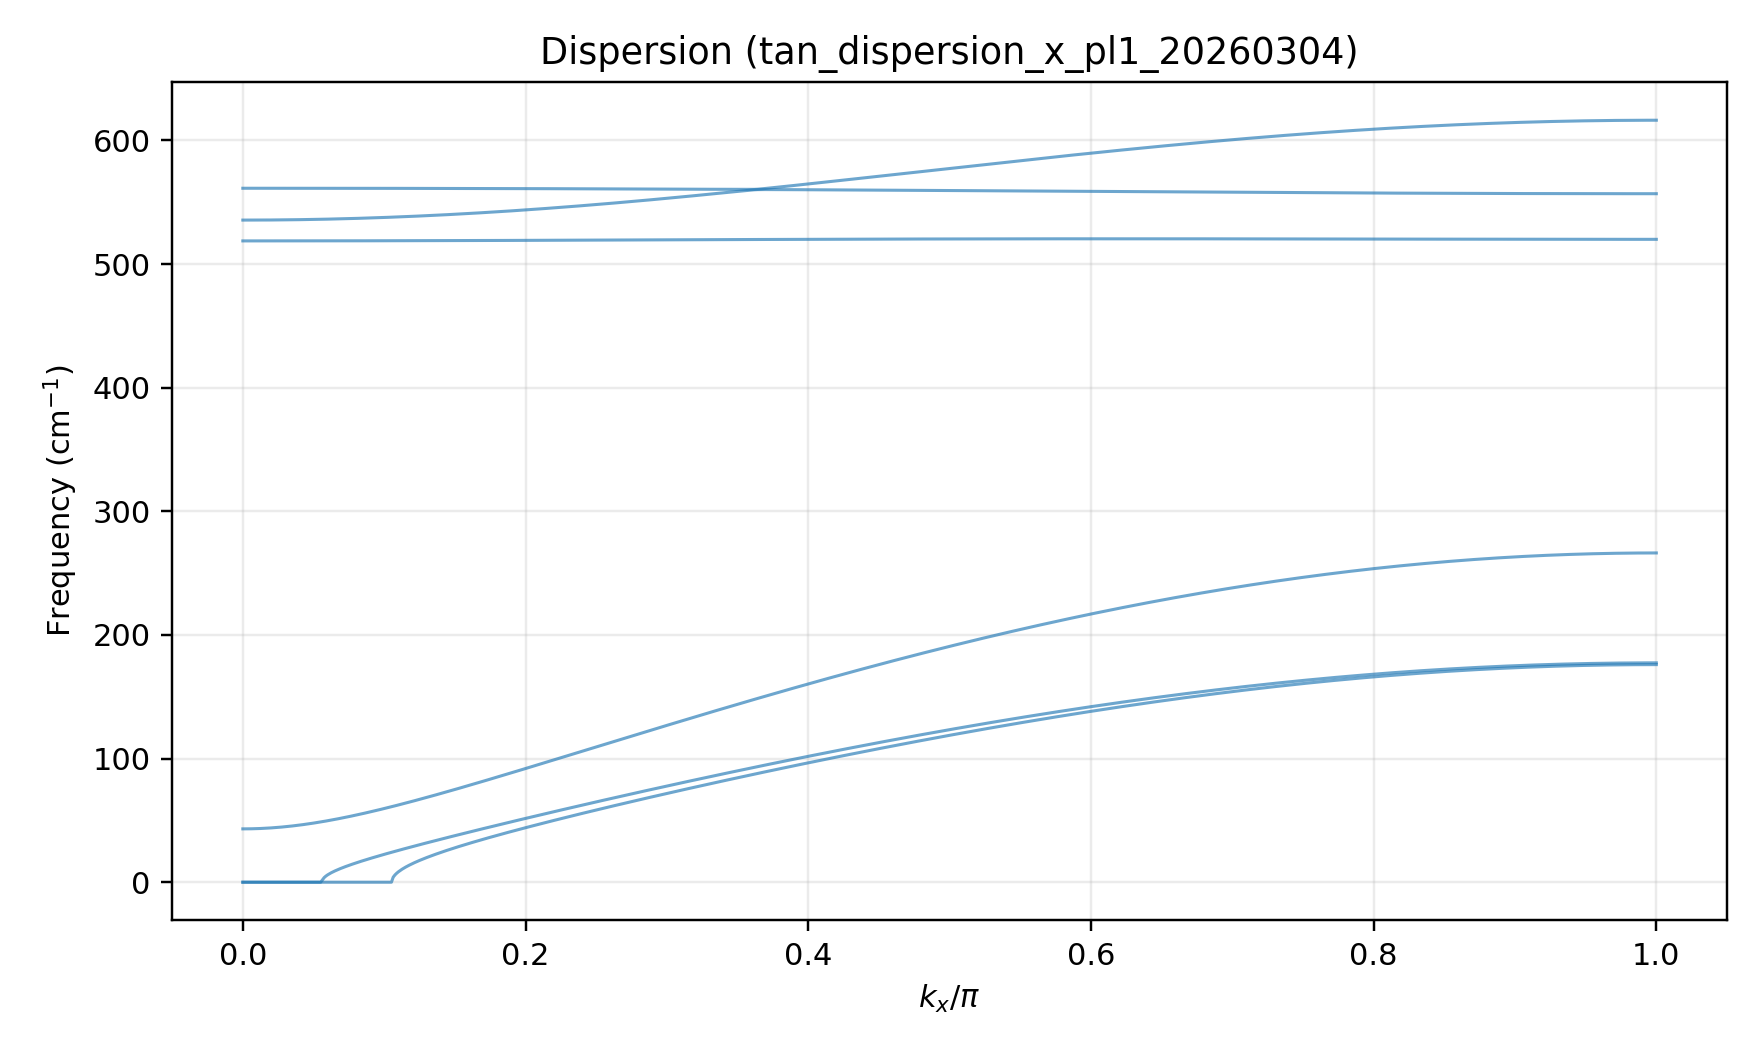

The table this chart was drawn from, first rows:
# kx	kx_over_pi	mode0	mode1	mode2	mode3	mode4	mode5	mode0_cm1	mode1_cm1	mode2_cm1	mode3_cm1	mode4_cm1	mode5_cm1
0.0000000000e+00	0.0000000000e+00	0.000000000000e+00	0.000000000000e+00	3.931376519075e-04	4.727036388648e-03	4.880483868948e-03	5.115171959347e-03	0.00000000	0.00000000	43.14	518.7	535.6	561.3
3.9319056991e-03	1.2515644556e-03	0.000000000000e+00	0.000000000000e+00	3.931658372295e-04	4.727036561622e-03	4.880486929013e-03	5.115171852110e-03	0.00000000	0.00000000	43.14	518.7	535.6	561.3
7.8638113982e-03	2.5031289111e-03	0.000000000000e+00	0.000000000000e+00	3.932503806366e-04	4.727037080536e-03	4.880496109150e-03	5.115171530398e-03	0.00000000	0.00000000	43.15	518.7	535.6	561.3
1.1795717097e-02	3.7546933667e-03	0.000000000000e+00	0.000000000000e+00	3.933912444789e-04	4.727037945364e-03	4.880511409183e-03	5.115170994210e-03	0.00000000	0.00000000	43.17	518.7	535.6	561.3
1.5727622796e-02	5.0062578223e-03	0.000000000000e+00	0.000000000000e+00	3.935883660965e-04	4.727039156065e-03	4.880532828819e-03	5.115170243545e-03	0.00000000	0.00000000	43.19	518.7	535.6	561.3
1.9659528496e-02	6.2578222778e-03	0.000000000000e+00	0.000000000000e+00	3.938416579536e-04	4.727040712581e-03	4.880560367646e-03	5.115169278400e-03	0.00000000	0.00000000	43.22	518.7	535.6	561.3
2.3591434195e-02	7.5093867334e-03	0.000000000000e+00	0.000000000000e+00	3.941510078260e-04	4.727042614836e-03	4.880594025139e-03	5.115168098774e-03	0.00000000	0.00000000	43.25	518.7	535.6	561.3
2.7523339894e-02	8.7609511890e-03	0.000000000000e+00	0.000000000000e+00	3.945162790396e-04	4.727044862739e-03	4.880633800651e-03	5.115166704663e-03	0.00000000	0.00000000	43.29	518.7	535.6	561.3
3.1455245593e-02	1.0012515645e-02	0.000000000000e+00	0.000000000000e+00	3.949373107606e-04	4.727047456182e-03	4.880679693420e-03	5.115165096063e-03	0.00000000	0.00000000	43.34	518.7	535.6	561.3
3.5387151292e-02	1.1264080100e-02	0.000000000000e+00	0.000000000000e+00	3.954139183338e-04	4.727050395040e-03	4.880731702566e-03	5.115163272970e-03	0.00000000	0.00000000	43.39	518.7	535.6	561.3
3.9319056991e-02	1.2515644556e-02	0.000000000000e+00	0.000000000000e+00	3.959458936693e-04	4.727053679170e-03	4.880789827094e-03	5.115161235380e-03	0.00000000	0.00000000	43.45	518.7	535.6	561.3
4.3250962690e-02	1.3767209011e-02	0.000000000000e+00	0.000000000000e+00	3.965330056746e-04	4.727057308415e-03	4.880854065889e-03	5.115158983286e-03	0.00000000	0.00000000	43.51	518.7	535.6	561.3
4.7182868389e-02	1.5018773467e-02	0.000000000000e+00	0.000000000000e+00	3.971750007302e-04	4.727061282601e-03	4.880924417721e-03	5.115156516682e-03	0.00000000	0.00000000	43.58	518.7	535.6	561.3
5.1114774088e-02	1.6270337922e-02	0.000000000000e+00	0.000000000000e+00	3.978716032067e-04	4.727065601535e-03	4.881000881241e-03	5.115153835563e-03	0.00000000	0.00000000	43.66	518.7	535.6	561.3
5.5046679788e-02	1.7521902378e-02	0.000000000000e+00	0.000000000000e+00	3.986225160209e-04	4.727070265010e-03	4.881083454985e-03	5.115150939920e-03	0.00000000	0.00000000	43.74	518.7	535.6	561.3
5.8978585487e-02	1.8773466834e-02	0.000000000000e+00	0.000000000000e+00	3.994274212280e-04	4.727075272800e-03	4.881172137369e-03	5.115147829747e-03	0.00000000	0.00000000	43.83	518.7	535.6	561.3
6.2910491186e-02	2.0025031289e-02	0.000000000000e+00	0.000000000000e+00	4.002859806480e-04	4.727080624666e-03	4.881266926696e-03	5.115144505034e-03	0.00000000	0.00000000	43.93	518.7	535.7	561.3
6.6842396885e-02	2.1276595745e-02	0.000000000000e+00	0.000000000000e+00	4.011978365222e-04	4.727086320349e-03	4.881367821150e-03	5.115140965774e-03	0.00000000	0.00000000	44.03	518.7	535.7	561.3
7.0774302584e-02	2.2528160200e-02	0.000000000000e+00	0.000000000000e+00	4.021626121984e-04	4.727092359575e-03	4.881474818796e-03	5.115137211956e-03	0.00000000	0.00000000	44.13	518.7	535.7	561.3
7.4706208283e-02	2.3779724656e-02	0.000000000000e+00	0.000000000000e+00	4.031799128410e-04	4.727098742054e-03	4.881587917587e-03	5.115133243571e-03	0.00000000	0.00000000	44.24	518.7	535.7	561.3
7.8638113982e-02	2.5031289111e-02	0.000000000000e+00	0.000000000000e+00	4.042493261634e-04	4.727105467478e-03	4.881707115355e-03	5.115129060608e-03	0.00000000	0.00000000	44.36	518.7	535.7	561.3
8.2570019681e-02	2.6282853567e-02	0.000000000000e+00	0.000000000000e+00	4.053704231793e-04	4.727112535524e-03	4.881832409817e-03	5.115124663057e-03	0.00000000	0.00000000	44.48	518.7	535.7	561.3
8.6501925380e-02	2.7534418023e-02	0.000000000000e+00	0.000000000000e+00	4.065427589702e-04	4.727119945851e-03	4.881963798573e-03	5.115120050906e-03	0.00000000	0.00000000	44.61	518.7	535.7	561.3
9.0433831080e-02	2.8785982478e-02	0.000000000000e+00	0.000000000000e+00	4.077658734665e-04	4.727127698104e-03	4.882101279108e-03	5.115115224142e-03	0.00000000	0.00000000	44.75	518.7	535.7	561.3
9.4365736779e-02	3.0037546934e-02	0.000000000000e+00	0.000000000000e+00	4.090392922388e-04	4.727135791910e-03	4.882244848788e-03	5.115110182754e-03	0.00000000	0.00000000	44.89	518.7	535.8	561.3
9.8297642478e-02	3.1289111389e-02	0.000000000000e+00	0.000000000000e+00	4.103625272964e-04	4.727144226879e-03	4.882394504864e-03	5.115104926728e-03	0.00000000	0.00000000	45.03	518.7	535.8	561.3
1.0222954818e-01	3.2540675845e-02	0.000000000000e+00	0.000000000000e+00	4.117350778910e-04	4.727153002607e-03	4.882550244470e-03	5.115099456050e-03	0.00000000	0.00000000	45.18	518.7	535.8	561.3
1.0616145388e-01	3.3792240300e-02	0.000000000000e+00	0.000000000000e+00	4.131564313218e-04	4.727162118670e-03	4.882712064626e-03	5.115093770707e-03	0.00000000	0.00000000	45.34	518.7	535.8	561.3
1.1009335958e-01	3.5043804756e-02	0.000000000000e+00	0.000000000000e+00	4.146260637410e-04	4.727171574633e-03	4.882879962231e-03	5.115087870683e-03	0.00000000	0.00000000	45.5	518.7	535.8	561.3
1.1402526527e-01	3.6295369212e-02	0.000000000000e+00	0.000000000000e+00	4.161434409552e-04	4.727181370039e-03	4.883053934073e-03	5.115081755964e-03	0.00000000	0.00000000	45.67	518.7	535.9	561.3
1.1795717097e-01	3.7546933667e-02	0.000000000000e+00	0.000000000000e+00	4.177080192221e-04	4.727191504419e-03	4.883233976821e-03	5.115075426534e-03	0.00000000	0.00000000	45.84	518.7	535.9	561.3
1.2188907667e-01	3.8798498123e-02	0.000000000000e+00	0.000000000000e+00	4.193192460392e-04	4.727201977287e-03	4.883420087029e-03	5.115068882377e-03	0.00000000	0.00000000	46.01	518.8	535.9	561.3
1.2582098237e-01	4.0050062578e-02	0.000000000000e+00	0.000000000000e+00	4.209765609233e-04	4.727212788139e-03	4.883612261135e-03	5.115062123476e-03	0.00000000	0.00000000	46.2	518.8	535.9	561.3
1.2975288807e-01	4.1301627034e-02	0.000000000000e+00	0.000000000000e+00	4.226793961775e-04	4.727223936457e-03	4.883810495462e-03	5.115055149814e-03	0.00000000	0.00000000	46.38	518.8	535.9	561.3
1.3368479377e-01	4.2553191489e-02	0.000000000000e+00	0.000000000000e+00	4.244271776455e-04	4.727235421707e-03	4.884014786216e-03	5.115047961374e-03	0.00000000	0.00000000	46.58	518.8	536	561.3
1.3761669947e-01	4.3804755945e-02	0.000000000000e+00	0.000000000000e+00	4.262193254506e-04	4.727247243336e-03	4.884225129489e-03	5.115040558138e-03	0.00000000	0.00000000	46.77	518.8	536	561.3
1.4154860517e-01	4.5056320401e-02	0.000000000000e+00	0.000000000000e+00	4.280552547178e-04	4.727259400779e-03	4.884441521256e-03	5.115032940086e-03	0.00000000	0.00000000	46.97	518.8	536	561.3
1.4548051087e-01	4.6307884856e-02	0.000000000000e+00	0.000000000000e+00	4.299343762781e-04	4.727271893452e-03	4.884663957378e-03	5.115025107202e-03	0.00000000	0.00000000	47.18	518.8	536	561.3
1.4941241657e-01	4.7559449312e-02	0.000000000000e+00	0.000000000000e+00	4.318560973538e-04	4.727284720758e-03	4.884892433601e-03	5.115017059464e-03	0.00000000	0.00000000	47.39	518.8	536.1	561.3
1.5334432227e-01	4.8811013767e-02	0.000000000000e+00	0.000000000000e+00	4.338198222231e-04	4.727297882081e-03	4.885126945554e-03	5.115008796853e-03	0.00000000	0.00000000	47.61	518.8	536.1	561.3
1.5727622796e-01	5.0062578223e-02	0.000000000000e+00	0.000000000000e+00	4.358249528641e-04	4.727311376792e-03	4.885367488754e-03	5.115000319349e-03	0.00000000	0.00000000	47.83	518.8	536.1	561.3
1.6120813366e-01	5.1314142678e-02	0.000000000000e+00	0.000000000000e+00	4.378708895762e-04	4.727325204244e-03	4.885614058600e-03	5.114991626932e-03	0.00000000	0.00000000	48.05	518.8	536.1	561.3
1.6514003936e-01	5.2565707134e-02	0.000000000000e+00	0.000000000000e+00	4.399570315798e-04	4.727339363775e-03	4.885866650379e-03	5.114982719581e-03	0.00000000	0.00000000	48.28	518.8	536.2	561.3
1.6907194506e-01	5.3817271589e-02	0.000000000000e+00	0.000000000000e+00	4.420827775915e-04	4.727353854709e-03	4.886125259262e-03	5.114973597273e-03	0.00000000	0.00000000	48.51	518.8	536.2	561.3
1.7300385076e-01	5.5068836045e-02	0.000000000000e+00	0.000000000000e+00	4.442475263776e-04	4.727368676351e-03	4.886389880307e-03	5.114964259988e-03	0.00000000	0.00000000	48.75	518.8	536.2	561.3
1.7693575646e-01	5.6320400501e-02	0.000000000000e+00	1.754520576497e-05	4.464506772821e-04	4.727383827994e-03	4.886660508456e-03	5.114954707703e-03	0.00000000	1.925	48.99	518.8	536.2	561.3
1.8086766216e-01	5.7571964956e-02	0.000000000000e+00	3.442442752542e-05	4.486916307318e-04	4.727399308913e-03	4.886937138537e-03	5.114944940395e-03	0.00000000	3.778	49.24	518.8	536.3	561.3
1.8479956786e-01	5.8823529412e-02	0.000000000000e+00	4.562181788035e-05	4.509697887169e-04	4.727415118369e-03	4.887219765266e-03	5.114934958042e-03	0.00000000	5.006	49.49	518.8	536.3	561.3
1.8873147356e-01	6.0075093867e-02	0.000000000000e+00	5.474257725440e-05	4.532845552481e-04	4.727431255606e-03	4.887508383243e-03	5.114924760621e-03	0.00000000	6.007	49.74	518.8	536.3	561.3
1.9266337926e-01	6.1326658323e-02	0.000000000000e+00	6.269950395196e-05	4.556353367891e-04	4.727447719854e-03	4.887802986956e-03	5.114914348107e-03	0.00000000	6.88	50	518.8	536.4	561.3
1.9659528496e-01	6.2578222778e-02	0.000000000000e+00	6.989114532273e-05	4.580215426657e-04	4.727464510327e-03	4.888103570778e-03	5.114903720478e-03	0.00000000	7.67	50.26	518.8	536.4	561.3
2.0052719065e-01	6.3829787234e-02	0.000000000000e+00	7.653346023579e-05	4.604425854521e-04	4.727481626225e-03	4.888410128970e-03	5.114892877708e-03	0.00000000	8.399	50.53	518.8	536.4	561.3
2.0445909635e-01	6.5081351690e-02	0.000000000000e+00	8.275874658034e-05	4.628978813335e-04	4.727499066730e-03	4.888722655678e-03	5.114881819773e-03	0.00000000	9.082	50.8	518.8	536.5	561.3
2.0839100205e-01	6.6332916145e-02	0.000000000000e+00	8.865482531460e-05	4.653868504455e-04	4.727516831011e-03	4.889041144938e-03	5.114870546648e-03	0.00000000	9.729	51.07	518.8	536.5	561.3
2.1232290775e-01	6.7584480601e-02	0.000000000000e+00	9.428340830699e-05	4.679089171932e-04	4.727534918222e-03	4.889365590671e-03	5.114859058309e-03	0.00000000	10.35	51.35	518.8	536.5	561.3
2.1625481345e-01	6.8836045056e-02	0.000000000000e+00	9.968974754652e-05	4.704635105462e-04	4.727553327502e-03	4.889695986684e-03	5.114847354730e-03	0.00000000	10.94	51.63	518.8	536.6	561.3
2.2018671915e-01	7.0087609512e-02	0.000000000000e+00	1.049081425964e-04	4.730500643144e-04	4.727572057972e-03	4.890032326675e-03	5.114835435885e-03	0.00000000	11.51	51.91	518.8	536.6	561.3
2.2411862485e-01	7.1339173967e-02	0.000000000000e+00	1.099652897678e-04	4.756680174023e-04	4.727591108743e-03	4.890374604228e-03	5.114823301748e-03	0.00000000	12.07	52.2	518.8	536.7	561.3
2.2805053055e-01	7.2590738423e-02	0.000000000000e+00	1.148824235416e-04	4.783168140433e-04	4.727610478907e-03	4.890722812813e-03	5.114810952293e-03	0.00000000	12.61	52.49	518.8	536.7	561.3
2.3198243625e-01	7.3842302879e-02	0.000000000000e+00	1.196767426840e-04	4.809959040154e-04	4.727630167542e-03	4.891076945792e-03	5.114798387494e-03	0.00000000	13.13	52.78	518.8	536.7	561.3
... 740 more rows
